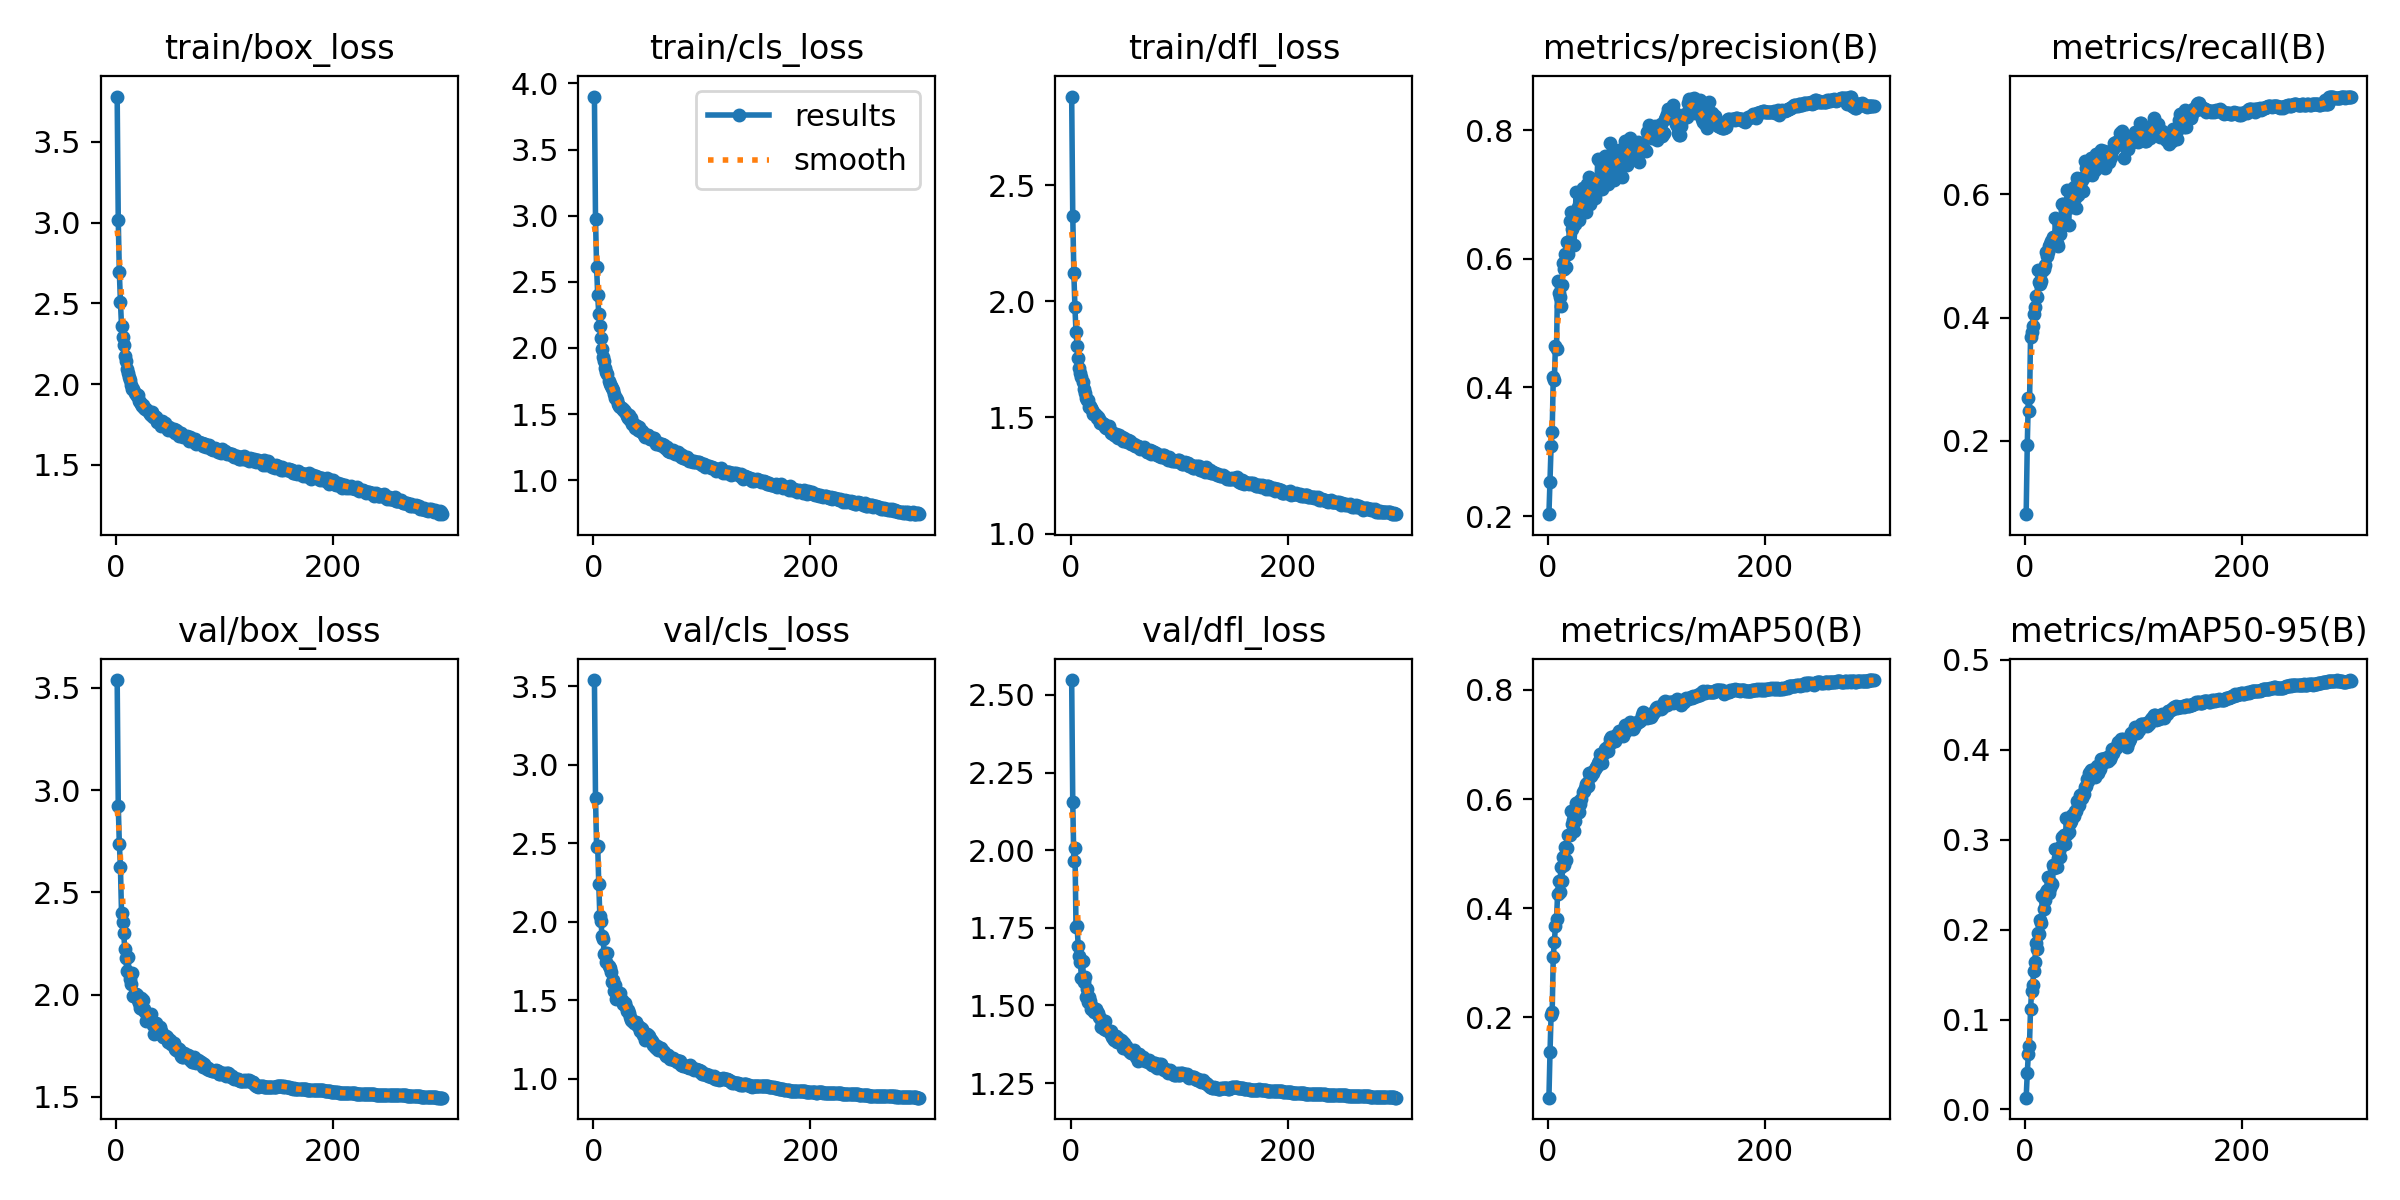

The file beside this chart, header and first rows:
epoch, time, train/box_loss, train/cls_loss, train/dfl_loss, metrics/precision(B), metrics/recall(B), metrics/mAP50(B), metrics/mAP50-95(B), val/box_loss, val/cls_loss, val/dfl_loss, lr/pg0, lr/pg1, lr/pg2
1, 49.16, 3.78, 3.901, 2.881, 0.2029, 0.08144, 0.05257, 0.01312, 3.539, 3.54, 2.548, 0.06709, 0.0003324, 0.0003324
2, 95.82, 3.014, 2.977, 2.368, 0.2534, 0.1933, 0.1361, 0.04007, 2.924, 2.791, 2.154, 0.03409, 0.0006635, 0.0006635
3, 141.5, 2.691, 2.613, 2.122, 0.3087, 0.2694, 0.2039, 0.06203, 2.736, 2.475, 1.964, 0.001086, 0.0009925, 0.0009925
4, 184.4, 2.51, 2.403, 1.974, 0.3314, 0.2491, 0.2102, 0.07039, 2.627, 2.487, 2.008, 0.0009901, 0.0009901, 0.0009901
5, 233.9, 2.361, 2.256, 1.866, 0.4155, 0.3683, 0.3105, 0.1113, 2.4, 2.244, 1.751, 0.0009868, 0.0009868, 0.0009868
6, 294, 2.294, 2.167, 1.808, 0.4122, 0.3766, 0.3383, 0.1318, 2.356, 2.035, 1.757, 0.0009835, 0.0009835, 0.0009835
7, 354.9, 2.241, 2.079, 1.755, 0.4648, 0.3863, 0.3668, 0.1385, 2.299, 2.009, 1.692, 0.0009802, 0.0009802, 0.0009802
8, 415.9, 2.171, 1.989, 1.713, 0.4594, 0.4056, 0.3796, 0.1544, 2.225, 1.909, 1.659, 0.0009769, 0.0009769, 0.0009769
9, 477.8, 2.144, 1.931, 1.691, 0.5651, 0.4172, 0.4267, 0.1645, 2.177, 1.889, 1.641, 0.0009736, 0.0009736, 0.0009736
10, 539.4, 2.095, 1.898, 1.673, 0.5462, 0.4356, 0.4493, 0.1851, 2.116, 1.794, 1.588, 0.0009703, 0.0009703, 0.0009703
11, 599.6, 2.066, 1.845, 1.651, 0.5411, 0.4337, 0.429, 0.1789, 2.186, 1.802, 1.644, 0.000967, 0.000967, 0.000967
12, 661.4, 2.045, 1.817, 1.62, 0.5266, 0.4772, 0.4761, 0.1959, 2.105, 1.742, 1.577, 0.0009637, 0.0009637, 0.0009637
13, 722.5, 2.027, 1.804, 1.605, 0.5591, 0.4575, 0.4496, 0.1956, 2.076, 1.8, 1.591, 0.0009604, 0.0009604, 0.0009604
14, 782.6, 1.991, 1.749, 1.585, 0.5944, 0.4537, 0.4929, 0.2108, 2.051, 1.719, 1.527, 0.0009571, 0.0009571, 0.0009571
15, 842.1, 1.967, 1.725, 1.574, 0.5843, 0.4591, 0.4793, 0.2073, 2.105, 1.707, 1.554, 0.0009538, 0.0009538, 0.0009538
16, 902.6, 1.971, 1.716, 1.574, 0.607, 0.475, 0.5125, 0.2375, 1.995, 1.682, 1.512, 0.0009505, 0.0009505, 0.0009505
17, 963.6, 1.942, 1.699, 1.547, 0.5871, 0.4791, 0.4884, 0.223, 2.003, 1.617, 1.528, 0.0009472, 0.0009472, 0.0009472
18, 1025, 1.941, 1.679, 1.548, 0.6263, 0.4856, 0.5106, 0.2327, 2.005, 1.629, 1.513, 0.0009439, 0.0009439, 0.0009439
19, 1093, 1.929, 1.655, 1.542, 0.6078, 0.5057, 0.5332, 0.2415, 1.997, 1.563, 1.488, 0.0009406, 0.0009406, 0.0009406
20, 1157, 1.932, 1.624, 1.533, 0.6595, 0.4996, 0.5339, 0.2441, 1.975, 1.598, 1.494, 0.0009373, 0.0009373, 0.0009373
21, 1220, 1.897, 1.62, 1.513, 0.6727, 0.5067, 0.5779, 0.2581, 1.96, 1.507, 1.491, 0.000934, 0.000934, 0.000934
22, 1282, 1.886, 1.608, 1.518, 0.6467, 0.5152, 0.5534, 0.2409, 1.936, 1.536, 1.478, 0.0009307, 0.0009307, 0.0009307
23, 1342, 1.874, 1.576, 1.512, 0.6531, 0.5196, 0.5613, 0.246, 1.985, 1.541, 1.487, 0.0009274, 0.0009274, 0.0009274
24, 1405, 1.867, 1.564, 1.499, 0.6209, 0.5238, 0.5415, 0.2524, 1.932, 1.541, 1.48, 0.0009241, 0.0009241, 0.0009241
25, 1466, 1.869, 1.555, 1.503, 0.6538, 0.5192, 0.56, 0.2506, 1.972, 1.545, 1.477, 0.0009208, 0.0009208, 0.0009208
26, 1528, 1.852, 1.548, 1.493, 0.7044, 0.5311, 0.5933, 0.2715, 1.931, 1.504, 1.464, 0.0009175, 0.0009175, 0.0009175
27, 1590, 1.847, 1.528, 1.476, 0.6602, 0.523, 0.5751, 0.2688, 1.914, 1.477, 1.46, 0.0009142, 0.0009142, 0.0009142
28, 1655, 1.844, 1.532, 1.481, 0.6801, 0.5611, 0.5938, 0.2893, 1.87, 1.477, 1.43, 0.0009109, 0.0009109, 0.0009109
29, 1718, 1.831, 1.519, 1.476, 0.6612, 0.5208, 0.5769, 0.2693, 1.902, 1.483, 1.448, 0.0009076, 0.0009076, 0.0009076
30, 1780, 1.829, 1.51, 1.473, 0.6843, 0.5166, 0.5903, 0.2795, 1.902, 1.456, 1.439, 0.0009043, 0.0009043, 0.0009043
31, 1842, 1.816, 1.483, 1.47, 0.6774, 0.5515, 0.5994, 0.2875, 1.889, 1.434, 1.425, 0.000901, 0.000901, 0.000901
32, 1904, 1.809, 1.468, 1.458, 0.7106, 0.5355, 0.6137, 0.2803, 1.908, 1.44, 1.449, 0.0008977, 0.0008977, 0.0008977
33, 1968, 1.824, 1.495, 1.454, 0.6932, 0.5461, 0.6154, 0.2933, 1.871, 1.418, 1.421, 0.0008944, 0.0008944, 0.0008944
34, 2032, 1.796, 1.457, 1.454, 0.6875, 0.5843, 0.6198, 0.3026, 1.852, 1.393, 1.422, 0.0008911, 0.0008911, 0.0008911
35, 2097, 1.803, 1.468, 1.464, 0.6723, 0.5831, 0.6273, 0.3011, 1.806, 1.377, 1.417, 0.0008878, 0.0008878, 0.0008878
36, 2160, 1.794, 1.426, 1.448, 0.7164, 0.5496, 0.6286, 0.3054, 1.835, 1.372, 1.412, 0.0008845, 0.0008845, 0.0008845
37, 2222, 1.796, 1.428, 1.435, 0.699, 0.5739, 0.6236, 0.2958, 1.864, 1.357, 1.417, 0.0008812, 0.0008812, 0.0008812
38, 2288, 1.765, 1.395, 1.433, 0.7266, 0.5803, 0.6486, 0.3247, 1.811, 1.361, 1.399, 0.0008779, 0.0008779, 0.0008779
39, 2354, 1.766, 1.409, 1.434, 0.685, 0.6065, 0.6414, 0.3066, 1.829, 1.36, 1.396, 0.0008746, 0.0008746, 0.0008746
40, 2417, 1.765, 1.411, 1.425, 0.7204, 0.5506, 0.6415, 0.3084, 1.841, 1.345, 1.388, 0.0008713, 0.0008713, 0.0008713
41, 2481, 1.741, 1.38, 1.425, 0.7099, 0.5821, 0.6504, 0.3185, 1.824, 1.337, 1.397, 0.000868, 0.000868, 0.000868
42, 2545, 1.768, 1.405, 1.43, 0.7228, 0.5792, 0.6483, 0.3213, 1.811, 1.334, 1.403, 0.0008647, 0.0008647, 0.0008647
43, 2610, 1.758, 1.372, 1.416, 0.6939, 0.604, 0.6558, 0.3279, 1.791, 1.306, 1.383, 0.0008614, 0.0008614, 0.0008614
44, 2673, 1.748, 1.374, 1.413, 0.7235, 0.5972, 0.6581, 0.3265, 1.795, 1.325, 1.396, 0.0008581, 0.0008581, 0.0008581
45, 2738, 1.758, 1.375, 1.423, 0.706, 0.6111, 0.661, 0.3263, 1.793, 1.32, 1.389, 0.0008548, 0.0008548, 0.0008548
46, 2799, 1.736, 1.359, 1.41, 0.756, 0.5931, 0.6658, 0.3321, 1.798, 1.278, 1.388, 0.0008515, 0.0008515, 0.0008515
47, 2862, 1.735, 1.346, 1.416, 0.7537, 0.5775, 0.6698, 0.332, 1.795, 1.287, 1.386, 0.0008482, 0.0008482, 0.0008482
48, 2926, 1.715, 1.33, 1.399, 0.7247, 0.6252, 0.6816, 0.3427, 1.767, 1.245, 1.363, 0.0008449, 0.0008449, 0.0008449
49, 2990, 1.736, 1.343, 1.413, 0.7233, 0.5986, 0.6689, 0.3379, 1.779, 1.286, 1.379, 0.0008416, 0.0008416, 0.0008416
50, 3054, 1.727, 1.345, 1.403, 0.7092, 0.6119, 0.6666, 0.3382, 1.779, 1.28, 1.369, 0.0008383, 0.0008383, 0.0008383
51, 3119, 1.717, 1.327, 1.399, 0.7435, 0.6144, 0.6825, 0.3501, 1.759, 1.273, 1.368, 0.000835, 0.000835, 0.000835
52, 3183, 1.717, 1.309, 1.395, 0.7265, 0.6224, 0.6868, 0.3469, 1.761, 1.256, 1.359, 0.0008317, 0.0008317, 0.0008317
53, 3246, 1.719, 1.312, 1.402, 0.7599, 0.6051, 0.6922, 0.3522, 1.766, 1.251, 1.36, 0.0008284, 0.0008284, 0.0008284
54, 3312, 1.7, 1.317, 1.395, 0.7491, 0.628, 0.6944, 0.351, 1.735, 1.24, 1.352, 0.0008251, 0.0008251, 0.0008251
55, 3376, 1.714, 1.317, 1.397, 0.7157, 0.6529, 0.6871, 0.359, 1.731, 1.218, 1.35, 0.0008218, 0.0008218, 0.0008218
56, 3440, 1.712, 1.318, 1.386, 0.748, 0.6416, 0.6983, 0.3599, 1.738, 1.224, 1.347, 0.0008185, 0.0008185, 0.0008185
57, 3504, 1.698, 1.298, 1.386, 0.7801, 0.6424, 0.7099, 0.3679, 1.725, 1.202, 1.349, 0.0008152, 0.0008152, 0.0008152
58, 3569, 1.677, 1.272, 1.386, 0.7562, 0.6534, 0.7129, 0.3659, 1.736, 1.197, 1.355, 0.0008119, 0.0008119, 0.0008119
59, 3633, 1.692, 1.289, 1.379, 0.7492, 0.6322, 0.708, 0.374, 1.725, 1.211, 1.346, 0.0008086, 0.0008086, 0.0008086
60, 3701, 1.695, 1.279, 1.376, 0.7422, 0.6541, 0.7115, 0.3758, 1.702, 1.185, 1.333, 0.0008053, 0.0008053, 0.0008053
... 240 more rows
